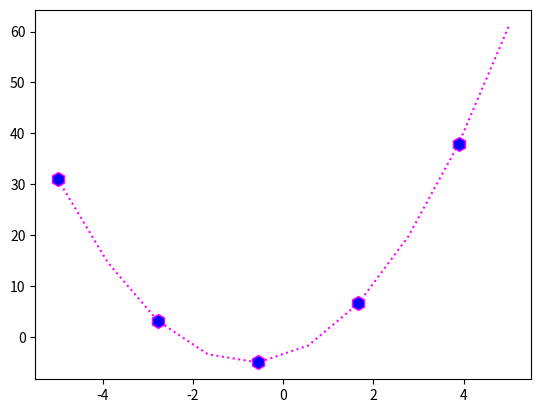

This chart was generated by the following Python code:
import numpy as np
import random
import matplotlib.pyplot as plt


# EXERCICE 1 : Les fonctions de base
# 1. Définir deux listes de 4 entiers (une pour les abscisses et une pour les ordonnées) et
# tracer la courbe reliant les 4 points.
# 2. Tracer la fonction cosinus entre 0 et 4pi avec 100 points (on peut utiliser la fonction
# linspace de numpy).

def exo1():
    x = [1, 2, 3, 4]
    y = [1, 2, 3, 4]
    plt.plot(x, y)
    plt.show()

    x = np.linspace(0, 4 * np.pi, 100)
    y = np.cos(x)
    plt.plot(x, y)
    plt.show()

# EXERCICE 2 : Tracé de plusieurs fonctions
# 1. En reprenant le 2. de l’exercice précédent, ajouter la fonction sinus dans le même
# repère.
# 2. Ajouter une légende pour visualiser quelle courbe correspond à quelle fonction.

def exo2():
    x = np.linspace(0, 4 * np.pi, 100)
    y1 = np.cos(x)
    y2 = np.sin(x)
    plt.plot(x, y1, label="cosinus")
    plt.plot(x, y2, label="sinus")
    plt.legend()
    plt.show()


# EXERCICE 3 : Les diagrammes en bâtons
# A l’aide des listes x = [3, 5, 6, 7] et y = [4, 1, 3, 4], tracer un diagramme en bâtons et
# commenter le résultat.

def exo3():
    x = [3, 5, 6, 7]
    y = [4, 1, 3, 4]
    plt.bar(x, y)
    plt.show()

# EXERCICE 4 : Les histogrammes
# On considère une expérience aléatoire consistant à tirer deux dés et de faire la somme des
# faces supérieures.
# Simuler 1000 fois cette expérience aléatoire et affichez les résultats dans un histogramme

def exo4():
    x = []
    for i in range(1000):
        x.append(random.randint(1, 6) + random.randint(1, 6))
    plt.hist(x,11)
    plt.show()
    for i in range(11):
        print(i+2, ":", x.count(i+2))

# EXERCICE 5 : Les nuages de points
# 1. Générer deux listes random (abs et ord) pour modéliser 5000 points.
# 2. Afficher dans un graphique “nuage de points” entre -3 et 3.
# 3. Définir une fonction permettant de modifier la couleur des points s’ils sont au-dessus
# ou en dessous de la courbe y = x².

def exo5():
    x = []
    y = []
    for i in range(5000):
        x.append(random.uniform(-3, 3))
        y.append(random.uniform(-3, 3))
    plt.scatter(x, y)

    for i in range(5000):
        if y[i] > x[i] ** 2:
            plt.scatter(x[i], y[i], color="red")
        else:
            plt.scatter(x[i], y[i], color="blue")
    plt.show()

# EXERCICE 6 : Paramétriser des courbes
# 1. Tracer la courbe y = 2x² + 3x -4 à l’aide de 10 points dans un repère.
# 2. Paramétriser la courbe pour qu’elle s’affiche en magenta, avec des hexagone à la
# place des markers, ainsi qu’une alternance point/tiret entre les markers.
# 3. Changer la couleur et la taille des markers.
# 4. Augmenter la taille des pointillés.

def exo6():
    x = np.linspace(-5, 5, 10)
    y = 2 * x ** 2 + 3 * x - 4
    plt.plot(x, y, color="magenta", marker="h", linestyle=":", markerfacecolor="blue", markersize=10, markevery=2)
    plt.show()

exo6()